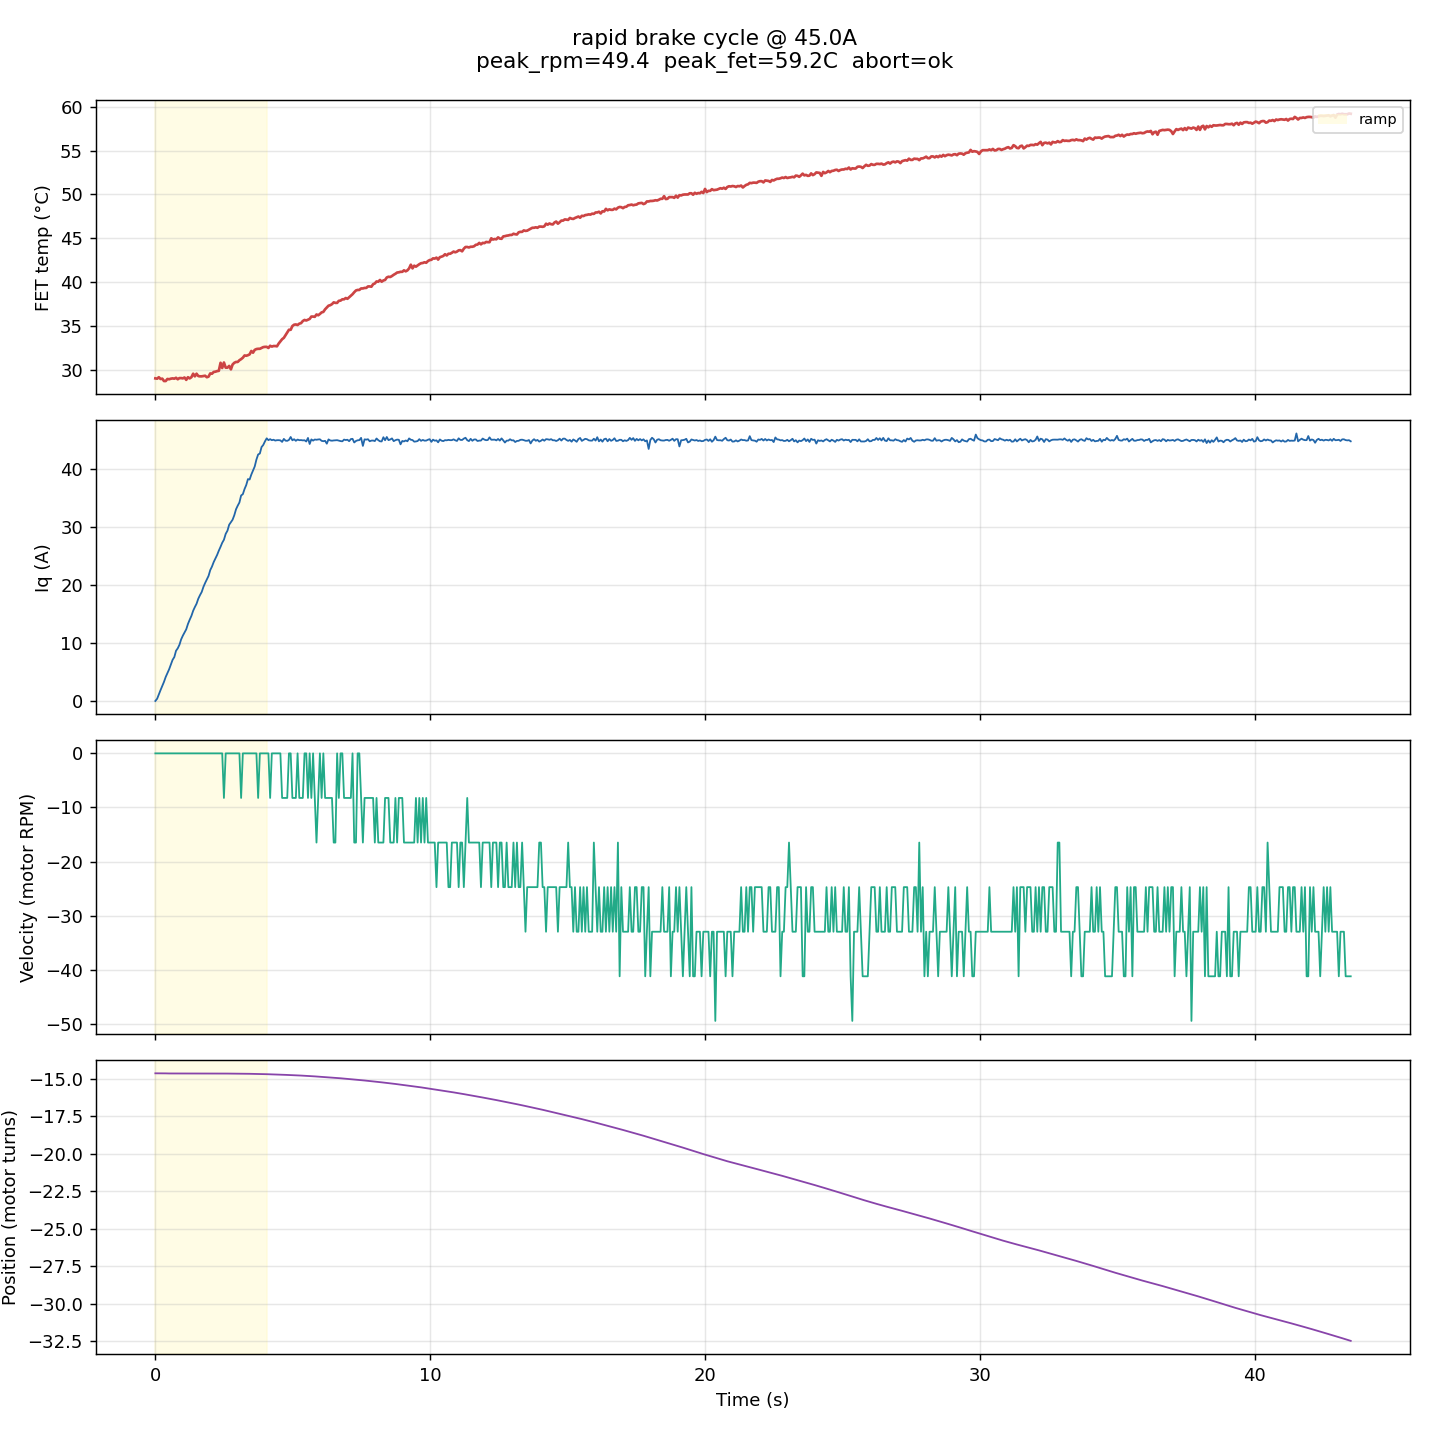

Values plotted in this chart, from the file beside it:
t_s, phase, cmd_nm, iq_a, vel_t_s, pos_turns, fet_c, axis_err, motor_err, encoder_err, extra, mode_label
0.0010, ramp, 0.0000, 0.0536, 0.0000, -14.64, 28.99, 0, 0, 0, , ramp
0.0668, ramp, 0.0296, 0.4454, 0.0000, -14.64, 28.96, 0, 0, 0, , ramp
0.1277, ramp, 0.0573, 1.196, 0.0000, -14.64, 29.12, 0, 0, 0, , ramp
0.1899, ramp, 0.0855, 1.929, 0.0000, -14.64, 28.92, 0, 0, 0, , ramp
0.2529, ramp, 0.1138, 2.625, 0.0000, -14.65, 28.96, 0, 0, 0, , ramp
0.3150, ramp, 0.1417, 3.35, 0.0000, -14.65, 28.69, 0, 0, 0, , ramp
0.3771, ramp, 0.1697, 4.186, 0.0000, -14.65, 28.69, 0, 0, 0, , ramp
0.4405, ramp, 0.1982, 4.884, 0.0000, -14.65, 28.92, 0, 0, 0, , ramp
0.5025, ramp, 0.2261, 5.52, 0.0000, -14.65, 28.89, 0, 0, 0, , ramp
0.5655, ramp, 0.2545, 6.314, 0.0000, -14.65, 28.96, 0, 0, 0, , ramp
0.6285, ramp, 0.2828, 7.147, 0.0000, -14.65, 28.99, 0, 0, 0, , ramp
0.6914, ramp, 0.3107, 7.624, 0.0000, -14.65, 28.96, 0, 0, 0, , ramp
0.7529, ramp, 0.3388, 8.702, 0.0000, -14.65, 29.06, 0, 0, 0, , ramp
0.8161, ramp, 0.3672, 9.131, 0.0000, -14.65, 28.89, 0, 0, 0, , ramp
0.8778, ramp, 0.3950, 9.742, 0.0000, -14.65, 29.02, 0, 0, 0, , ramp
0.9389, ramp, 0.4225, 10.66, 0.0000, -14.65, 29.02, 0, 0, 0, , ramp
1, ramp, 0.4501, 11.3, 0.0000, -14.65, 28.99, 0, 0, 0, , ramp
1.063, ramp, 0.4783, 11.85, 0.0000, -14.65, 29.09, 0, 0, 0, , ramp
1.125, ramp, 0.5061, 12.41, 0.0000, -14.65, 28.82, 0, 0, 0, , ramp
1.187, ramp, 0.5342, 13.32, 0.0000, -14.65, 29.12, 0, 0, 0, , ramp
1.25, ramp, 0.5623, 14.05, 0.0000, -14.65, 28.99, 0, 0, 0, , ramp
1.313, ramp, 0.5907, 14.72, 0.0000, -14.65, 29.12, 0, 0, 0, , ramp
1.376, ramp, 0.6192, 15.6, 0.0000, -14.65, 29.52, 0, 0, 0, , ramp
1.438, ramp, 0.6472, 16.24, 0.0000, -14.66, 29.22, 0, 0, 0, , ramp
1.5, ramp, 0.6750, 16.81, 0.0000, -14.66, 29.52, 0, 0, 0, , ramp
1.562, ramp, 0.7031, 17.67, 0.0000, -14.66, 29.26, 0, 0, 0, , ramp
1.625, ramp, 0.7312, 18.29, 0.0000, -14.66, 29.22, 0, 0, 0, , ramp
1.688, ramp, 0.7595, 18.84, 0.0000, -14.66, 29.22, 0, 0, 0, , ramp
1.75, ramp, 0.7876, 19.72, 0.0000, -14.66, 29.26, 0, 0, 0, , ramp
1.812, ramp, 0.8152, 20.39, 0.0000, -14.66, 29.29, 0, 0, 0, , ramp
1.875, ramp, 0.8431, 21.02, 0.0000, -14.66, 29.12, 0, 0, 0, , ramp
1.937, ramp, 0.8717, 21.62, 0.0000, -14.66, 29.19, 0, 0, 0, , ramp
1.999, ramp, 0.8992, 22.61, 0.0000, -14.66, 29.56, 0, 0, 0, , ramp
2.061, ramp, 0.9270, 23.22, 0.0000, -14.66, 29.52, 0, 0, 0, , ramp
2.124, ramp, 0.9556, 24, 0.0000, -14.66, 29.72, 0, 0, 0, , ramp
2.186, ramp, 0.9838, 24.63, 0.0000, -14.66, 29.75, 0, 0, 0, , ramp
2.248, ramp, 1.012, 25.22, 0.0000, -14.66, 29.82, 0, 0, 0, , ramp
2.31, ramp, 1.04, 25.96, 0.0000, -14.66, 29.85, 0, 0, 0, , ramp
2.374, ramp, 1.068, 26.64, 0.0000, -14.66, 30.77, 0, 0, 0, , ramp
2.434, ramp, 1.095, 27.32, 0.0000, -14.66, 30.18, 0, 0, 0, , ramp
2.496, ramp, 1.123, 27.84, -0.1373, -14.66, 30.8, 0, 0, 0, , ramp
2.561, ramp, 1.152, 28.86, 0.0000, -14.66, 30.21, 0, 0, 0, , ramp
2.625, ramp, 1.181, 29.41, 0.0000, -14.66, 30.21, 0, 0, 0, , ramp
2.687, ramp, 1.209, 30.43, 0.0000, -14.66, 30.41, 0, 0, 0, , ramp
2.75, ramp, 1.237, 30.89, 0.0000, -14.66, 30.02, 0, 0, 0, , ramp
2.811, ramp, 1.265, 31.29, 0.0000, -14.66, 30.57, 0, 0, 0, , ramp
2.874, ramp, 1.293, 32.07, 0.0000, -14.66, 30.77, 0, 0, 0, , ramp
2.937, ramp, 1.321, 33.1, 0.0000, -14.67, 30.87, 0, 0, 0, , ramp
2.998, ramp, 1.349, 33.72, 0.0000, -14.67, 30.87, 0, 0, 0, , ramp
3.059, ramp, 1.377, 34.26, 0.0000, -14.67, 31.06, 0, 0, 0, , ramp
3.122, ramp, 1.405, 35.47, -0.1373, -14.67, 31.19, 0, 0, 0, , ramp
3.184, ramp, 1.433, 35.7, 0.0000, -14.67, 31.35, 0, 0, 0, , ramp
3.247, ramp, 1.461, 36.6, 0.0000, -14.67, 31.61, 0, 0, 0, , ramp
3.307, ramp, 1.488, 37.27, 0.0000, -14.67, 31.57, 0, 0, 0, , ramp
3.37, ramp, 1.517, 38.3, 0.0000, -14.68, 31.64, 0, 0, 0, , ramp
3.431, ramp, 1.544, 38.23, 0.0000, -14.68, 31.73, 0, 0, 0, , ramp
3.493, ramp, 1.572, 39.09, 0.0000, -14.68, 32.12, 0, 0, 0, , ramp
3.554, ramp, 1.599, 39.77, 0.0000, -14.68, 31.93, 0, 0, 0, , ramp
3.616, ramp, 1.627, 40.47, 0.0000, -14.68, 32.24, 0, 0, 0, , ramp
3.678, ramp, 1.655, 41.66, 0.0000, -14.69, 32.34, 0, 0, 0, , ramp
... 641 more rows
